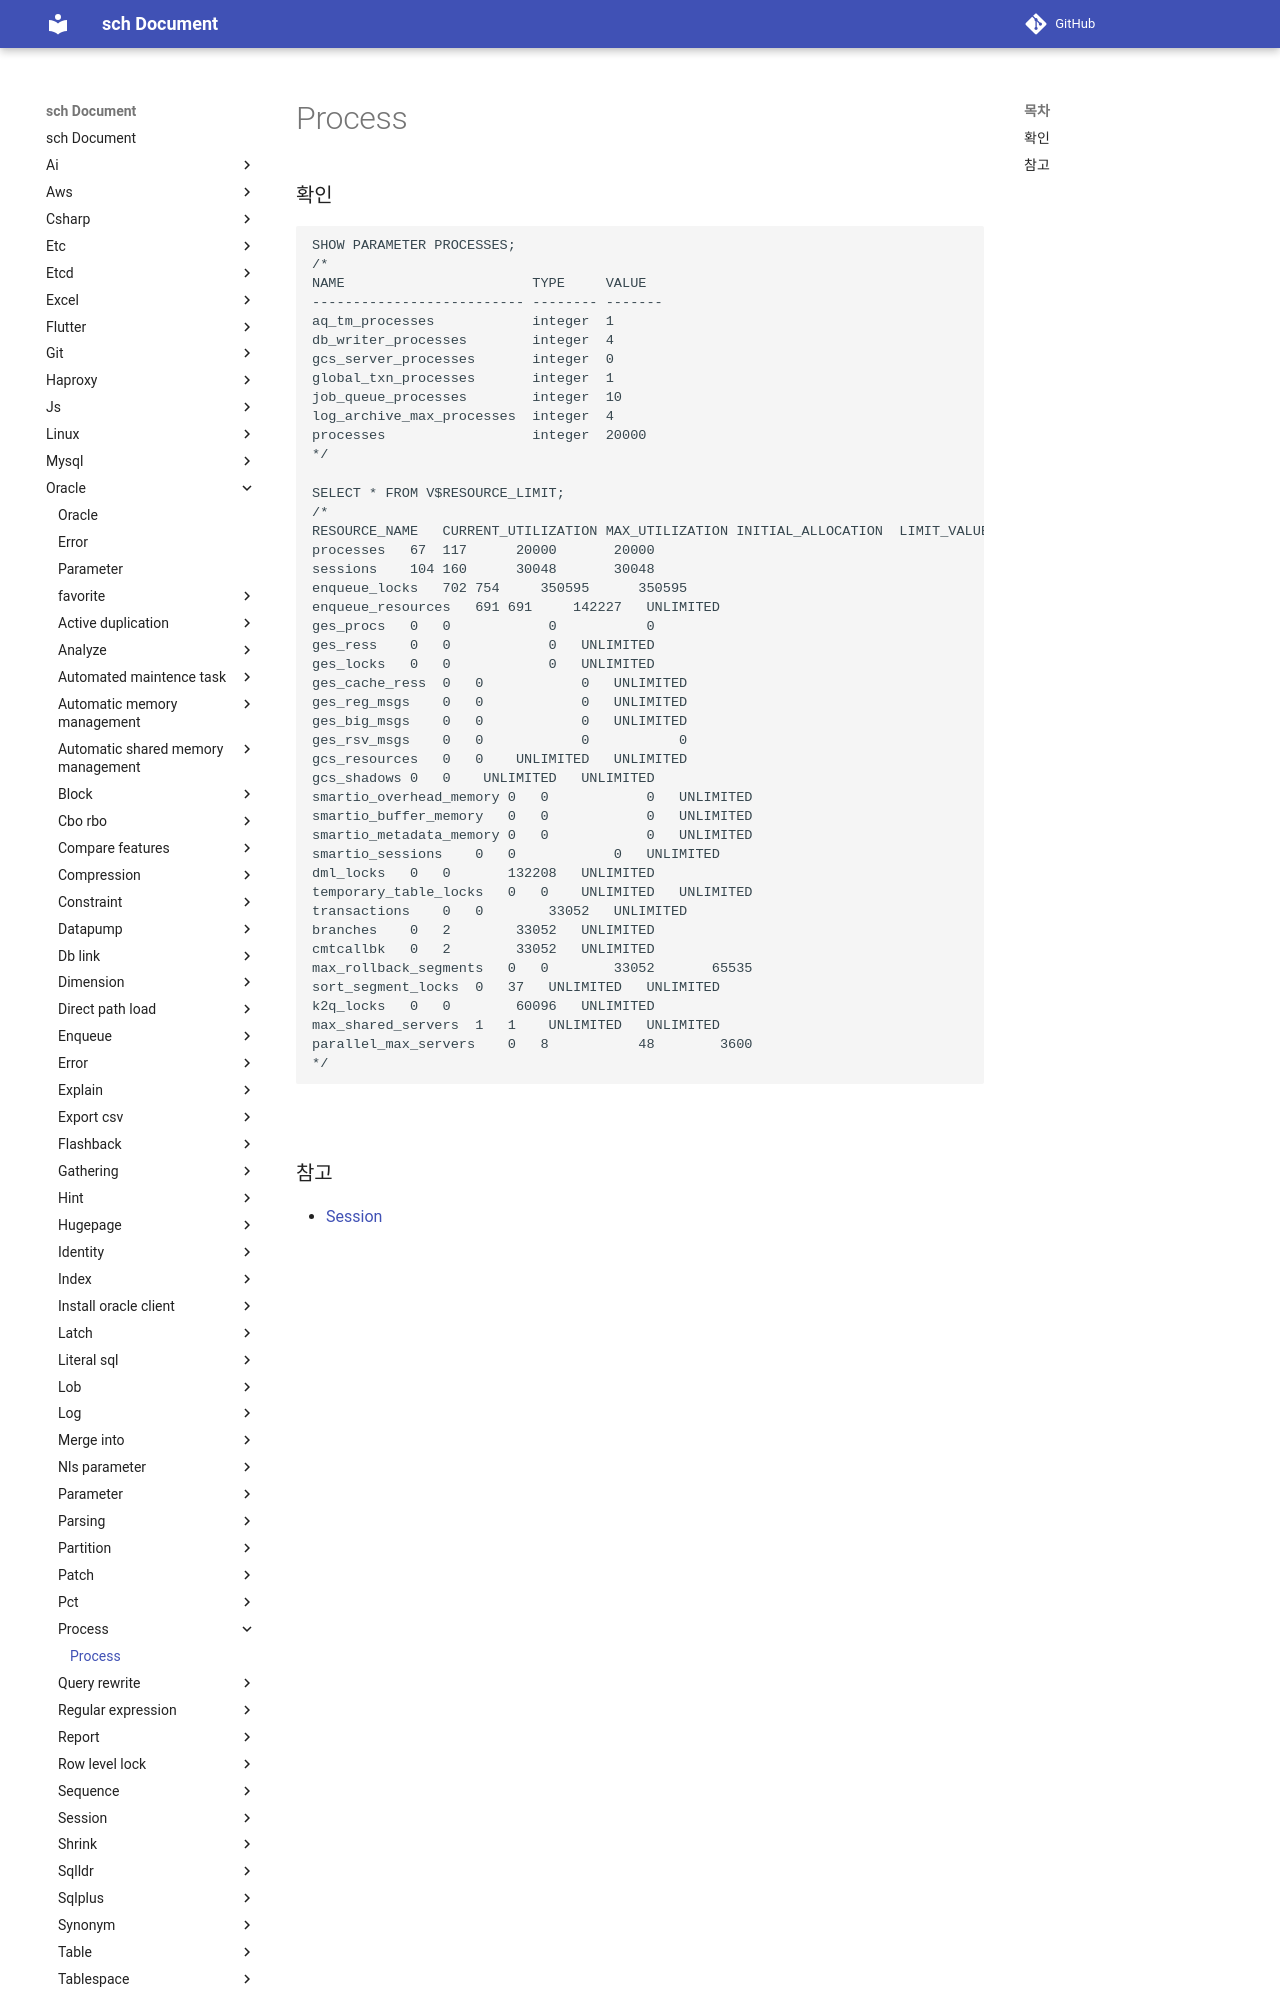

repository: sch6393/sch · page: oracle/process/index.html · generator: mkdocs

Process
===

### 확인
```sql
SHOW PARAMETER PROCESSES;
/*
NAME                       TYPE     VALUE
-------------------------- -------- -------
aq_tm_processes            integer  1
db_writer_processes        integer  4
gcs_server_processes       integer  0
global_txn_processes       integer  1
job_queue_processes        integer  10
log_archive_max_processes  integer  4
processes                  integer  20000
*/
